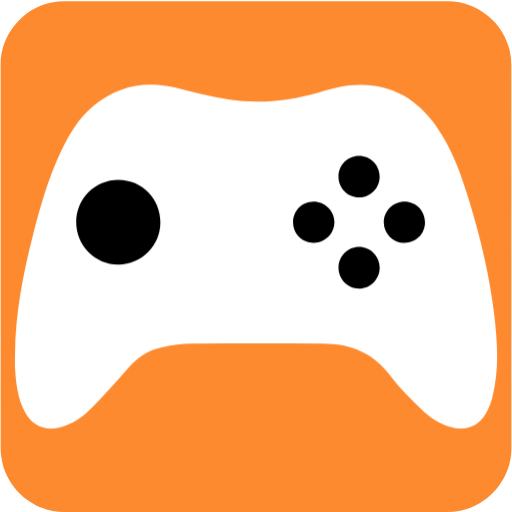
t = 0.00 s
t = 0.50 s: frame unchanged from t = 0.00 s, image omitted
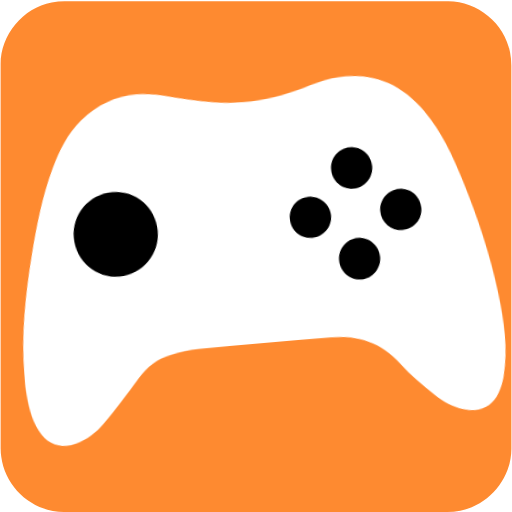
t = 1.00 s
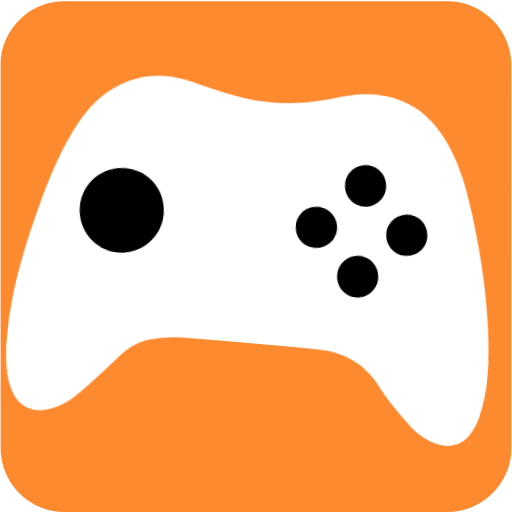
t = 1.50 s
t = 2.00 s: frame unchanged from t = 0.00 s, image omitted
t = 2.40 s: frame unchanged from t = 0.00 s, image omitted

The animated SVG that drew these frames (rendered in a browser with its animation timeline set to each time). Animation: 2 CSS @keyframes rules; one cycle of 3.00 s, repeats indefinitely.

<svg xmlns="http://www.w3.org/2000/svg" id="gaming" viewBox="0 0 769 769" width="500" height="500" shape-rendering="geometricPrecision" text-rendering="geometricPrecision" version="1.1">
  <style id="rumble">
    @keyframes controller_animation_move__to{0%,33.333333%,40%,50%,56.666667%,66.666667%,73.333333%,to{transform:translate(384.499664px,385.427155px)}36.666667%{transform:translate(384.499963px,399.911284px)}53.333333%{transform:translate(384.5px,374.564058px)}70%{transform:translate(384.5px,398.100768px)}}@keyframes controller_animation_rotate__tr{0%,40%,56.666667%{transform:rotate(0deg);animation-timing-function:step-end}33.333333%,53.333333%,66.666667%{transform:rotate(-5deg);animation-timing-function:step-end}36.666667%,50%,70%{transform:rotate(5deg);animation-timing-function:step-end}73.333333%,to{transform:rotate(0deg)}}#gaming{pointer-events:all}#gaming *{animation-play-state:paused!important}#gaming:hover *{animation-play-state:running!important}#controller_animation_move{animation:controller_animation_move__to 3000ms linear infinite normal forwards}#controller_animation_rotate{animation:controller_animation_rotate__tr 3000ms linear infinite normal forwards}
  </style>
  <g id="background" transform="matrix(4 0 0 4 -842.943 -2257.326)">
    <path id="sqaure" d="M402.75 660.71v72.19c0 11.03-8.32 21.11-19.18 23.18-1.61.31-3.27.48-4.9.48-47.97.03-95.93.02-143.9.02-11.76 0-22.02-9.02-23.56-20.72a23.27 23.27 0 01-.23-3.12c-.01-48.09-.01-96.18-.01-144.26 0-11.03 8.32-21.12 19.18-23.18 1.61-.31 3.27-.48 4.9-.48 48.01-.02 96.02-.02 144.02-.02 11.03 0 21.13 8.33 23.18 19.18.3 1.61.48 3.27.48 4.9.03 23.94.02 47.89.02 71.83z" fill="#FE8A30" stroke="none" stroke-width="1"/>
  </g>
  <g id="controller_animation_move" transform="translate(384.5 385.427)">
    <g id="controller_animation_rotate">
      <g id="controller_group" transform="matrix(4 0 0 4 -1227.442 -2642.725)" stroke="none" stroke-width="1">
        <path id="controller_body" d="M396.3 682.46c-1.75-14.77-5.25-29.18-9.59-43.38-2.93-9.59-6.35-19-12.14-27.31-8.13-11.66-19.25-17.05-33.48-15.27-3.64.46-7.2 1.58-10.75 2.57-11.14 3.12-22.45 4.43-33.91 2.59-6.41-1.03-12.73-2.65-19.03-4.25-11.59-2.94-22.14-1.05-31.46 6.55-5.53 4.52-9.15 10.52-12.18 16.88-4.88 10.23-7.96 21.07-10.73 32.01-3.7 14.61-6.57 29.36-6.66 44.51 0 1.82-.1 3.64.02 5.45.36 5.51.98 10.99 3.57 16 2.75 5.33 7.5 7.46 13.31 6 4.43-1.11 8.19-3.56 11.31-6.73 4.99-5.08 9.72-10.42 14.43-15.76 3.5-3.97 7.67-6.77 12.89-7.7 3.5-.63 7.06-1.21 10.6-1.24 16.55-.13 33.1-.09 49.65-.05 10.34.03 18.88 3.55 25.25 12.2 3.4 4.62 7.68 8.64 11.78 12.7 2.87 2.85 6.27 5.06 10.2 6.32 5.76 1.85 10.92.11 13.75-4.89 1.08-1.9 1.92-4.01 2.47-6.14 2.61-10.27 1.93-20.69.7-31.06z" fill="#FFF"/>
        <path id="button1" d="M255.19 663.67c-8.75.02-15.88-7.16-15.85-15.96.03-8.85 7.1-15.9 15.91-15.87 8.84.04 15.72 7.06 15.7 16.02-.01 8.73-7.05 15.8-15.76 15.81z" fill="#000"/>
        <path id="button2" d="M328.56 655.52c-4.38.03-7.79-3.36-7.79-7.75 0-4.29 3.34-7.72 7.58-7.77 4.32-.05 7.9 3.4 7.94 7.66.05 4.3-3.42 7.83-7.73 7.86z" fill="#000"/>
        <path id="button3" d="M345.46 672.73c-4.27-.05-7.67-3.62-7.63-7.98.04-4.24 3.5-7.69 7.71-7.69 4.29.01 7.76 3.53 7.75 7.87-.02 4.31-3.58 7.85-7.83 7.8z" fill="#000"/>
        <path id="button4" d="M345.5 638.42c-4.29-.02-7.71-3.53-7.68-7.9.03-4.27 3.41-7.67 7.66-7.7 4.32-.03 7.8 3.44 7.8 7.78.01 4.32-3.49 7.83-7.78 7.82z" fill="#000"/>
        <path id="button5" d="M362.47 655.52a7.706 7.706 0 01-7.63-7.72c-.01-4.29 3.5-7.81 7.79-7.8 4.33.01 7.71 3.47 7.68 7.85-.03 4.4-3.44 7.73-7.84 7.67z" fill="#000"/>
      </g>
    </g>
  </g>
</svg>
